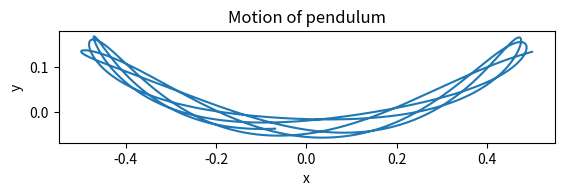
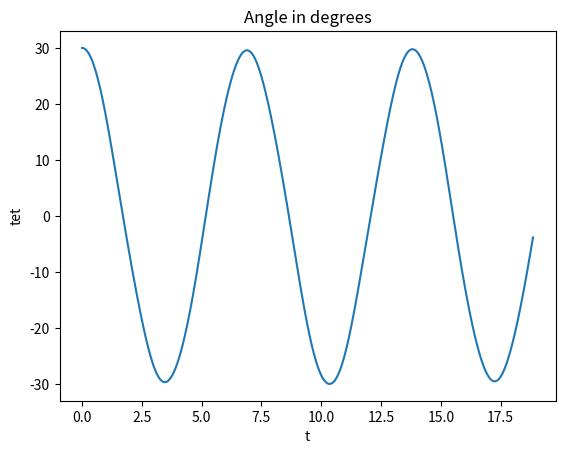

Write the Python code that produced these figures, in order.
from numpy import *
import matplotlib.pyplot as plt

from matplotlib import animation

 
def simulate(beta=0.9,Theta=30,epsilon=0,num_periods=6,
             time_steps_per_period=60, plot=True):
    """
    Solve x'' = -C(x,y)*x and y'' = -C(x,y)(y - 1) - beta for t
    in (0,num_periods*P], x(0)=(1+epsilon)*sin(Theta), x'(0)=0,
    y(0)=1 - (1 + epsilon)*cos(Theta) and y'(0)=0 by a central 
    finite difference method with time step dt=P/time_steps_per_period.
    
    Where C(x,y)=beta/(1 - beta)*(1 - beta/L(x,y)), 
    L(x,y) = sqrt(x**2 + (y-1)**2) and P=2*pi.
    """


    n = num_periods * time_steps_per_period  #find number of timesteps
    dt = float(2*pi)/time_steps_per_period   #find timestep
    rad_Theta = pi*Theta/180.                #convert degrees to radians 
    
    #Variable to make calculations simpler
    K = beta/(1 - beta)                      
                                             

    #Create arrays that stores solution
    x=zeros(n+1)
    y=zeros(n+1)
    tet=zeros(n+1)
    t=linspace(0,dt*n,n+1)
    
    
    #Insert first initial condition. Sine and cosine functions
    #take radians as argument.
    x[0] = (1+epsilon)*sin(rad_Theta)
    y[0] = 1 - (1 + epsilon)*cos(rad_Theta)
    
    
    #calculate "euclidian norm" of (x[0],y[0]-1), and make 
    #new temporary help variable K2, to make calculations
    #"cleaner".
    L = sqrt(x[0]**2 + (y[0] - 1)**2)
    K2 = (1 - beta/L)*K
    
    #Find first timestep by useing second initial condition
    #x'(0)=y'(0)=0. centered finite diffrence gives exspression
    #for "x[-1]" and "y[-1]". Use theese in scheme.
    x[1] = x[0]*(1 - 0.5*K2*(dt**2))
    y[1] = y[0] - (y[0] - 1)*K2*0.5*dt**2 - 0.5*beta*dt**2


    #Loop that implements scheme
    for i in range(1,n):
        #calculate "norm" of solution at t=dt*i, and make
        #helpvariable K2, to make calculations "cleaner"
        L = sqrt(x[i]**2+(y[i] - 1)**2)
        K2 = (1-beta/L)*K


        #implementation of scheme
        x[i+1] = x[i]*(2 - K2*dt**2) - x[i-1]
        y[i+1] = 2*y[i] -(y[i]-1)*K2*dt**2 -y[i-1] - beta*dt**2
        
    
    tet=arctan(x/(1-y))

    if plot:
        plt.figure()
        plt.gca().set_aspect('equal')
        plt.plot(x,y)
        plt.title('Motion of pendulum')
        plt.xlabel('x')
        plt.ylabel('y')
        
        plt.figure()
        plt.plot(t, tet*180/pi)
        plt.title('Angle in degrees')
        plt.xlabel('t')
        plt.ylabel('tet')

        plt.show()
        
        if Theta<10:
            non_elastic = Theta*cos(t)
            plt.figure()
            plt.plot(t, tet*180/pi, '-b')
            plt.plot(t, non_elastic, 'r')
            plt.show()
    return x,y,tet,t



def demo(beta,theta):
    x,y,t,tet = simulate(beta, theta, 0, 3, 600, True)


    
    

if __name__=="__main__":
    #x1,y1,t1,tet=simulate()
    #test_simulate()
    #test_vertical_motion(0.9,0.9)
    demo(0.9,30)
